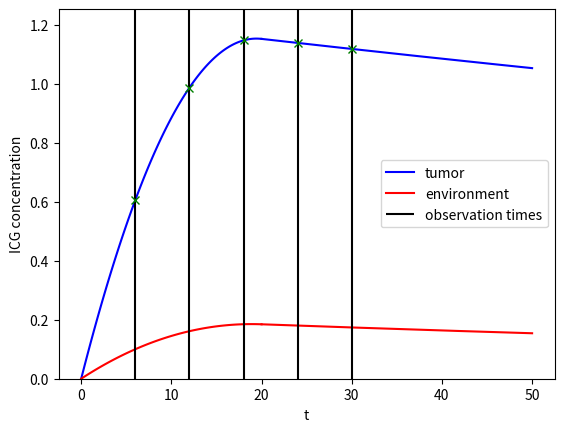
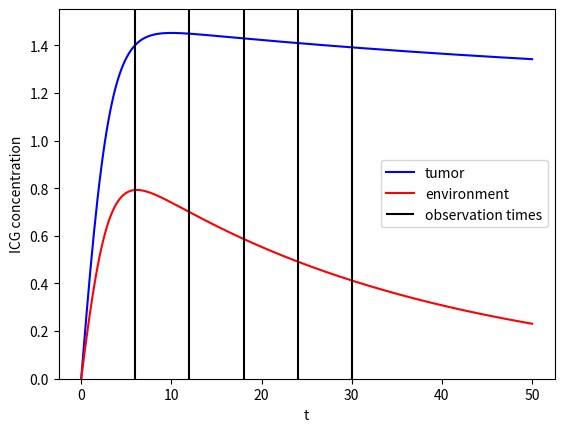

These figures' Python source, in order:
import numpy as np

import matplotlib.pyplot as plt


n= 100
f_tumor = 0.001*( 1+5)
f_env = 0.001
k_tumor = 0.006*(1-0.5)
k_env = 0.006
a= 20

n_x = 100

t= np.linspace(0, a, n_x)
t_after = np.linspace(a, 50, 2*n_x)
t_special = np.linspace(0,a*1.5,6)

def ode_sol(t, a, f, k ):

    return -np.exp(-k*t) * f*(1+a *k +np.exp(k*t) * (-1- a*k +k*t))/k**2

def ode_sol_tanh(t, k, a_, c_max, p ):

    return c_max * (np.exp(-k*t) *( np.tanh(a_* t)-p) +p)

def ode_sol_cont(t, a, u_t, k ):

    return np.exp(-k*(t-a)) *u_t

c_tumor = ode_sol(t, a, f_tumor, k_tumor)
c_tumor_cont = ode_sol_cont(t_after, a, c_tumor[-1], k_tumor )

c_env = ode_sol(t, a, f_env, k_env)
c_env_cont = ode_sol_cont(t_after, a, c_env[-1], k_env )

plt.figure()

print(t_special)
print (t_special[1:4],ode_sol(t_special[1:4],a,f_env, k_env))
print (t_special[4:],ode_sol_cont(t_special[4:],a,c_env[-1], k_env))
print (t_special[1:4],ode_sol(t_special[1:4],a,f_tumor, k_tumor))
print (t_special[4:],ode_sol_cont(t_special[4:],a,c_tumor[-1], k_tumor))


plt.plot(t, c_tumor,'b', label = "tumor")
plt.plot(t_after, c_tumor_cont,'b')
plt.plot(t, c_env,'r', label = "environment")
plt.plot(t_after, c_env_cont,'r')
plt.vlines(t_special[1:], 0, 12, colors='k', label = "observation times")
plt.plot(t_special[1:4],ode_sol(t_special[1:4],a,f_tumor, k_tumor),"x", color= "green")
plt.plot(t_special[4:],ode_sol_cont(t_special[4:],a,c_tumor[-1], k_tumor),"x", color= "green")
plt.xlabel("t")
plt.ylabel("ICG concentration")
plt.ylim([0,np.max(c_tumor)+0.1])
plt.legend()
plt.savefig("ode_sol2.png")



t_all = np.vstack((t.reshape(-1,1), t_after.reshape(-1,1)))


k_env = 0.03
k_tumor = k_env/2
c_env = ode_sol_tanh(t_all, k_env, 0.3, 1, 0.01 )
c_tumor = ode_sol_tanh(t_all, k_tumor, 0.3, 1.5, 0.8 )


plt.figure()

plt.plot(t_all, c_tumor,'b', label = "tumor")

plt.plot(t_all, c_env,'r', label = "environment")
plt.vlines(t_special[1:], 0, 12, colors='k', label = "observation times")
plt.xlabel("t")
plt.ylabel("ICG concentration")
plt.ylim([0,np.max(c_tumor)+0.1])
plt.legend()
plt.savefig("ode_sol_tanh.png")